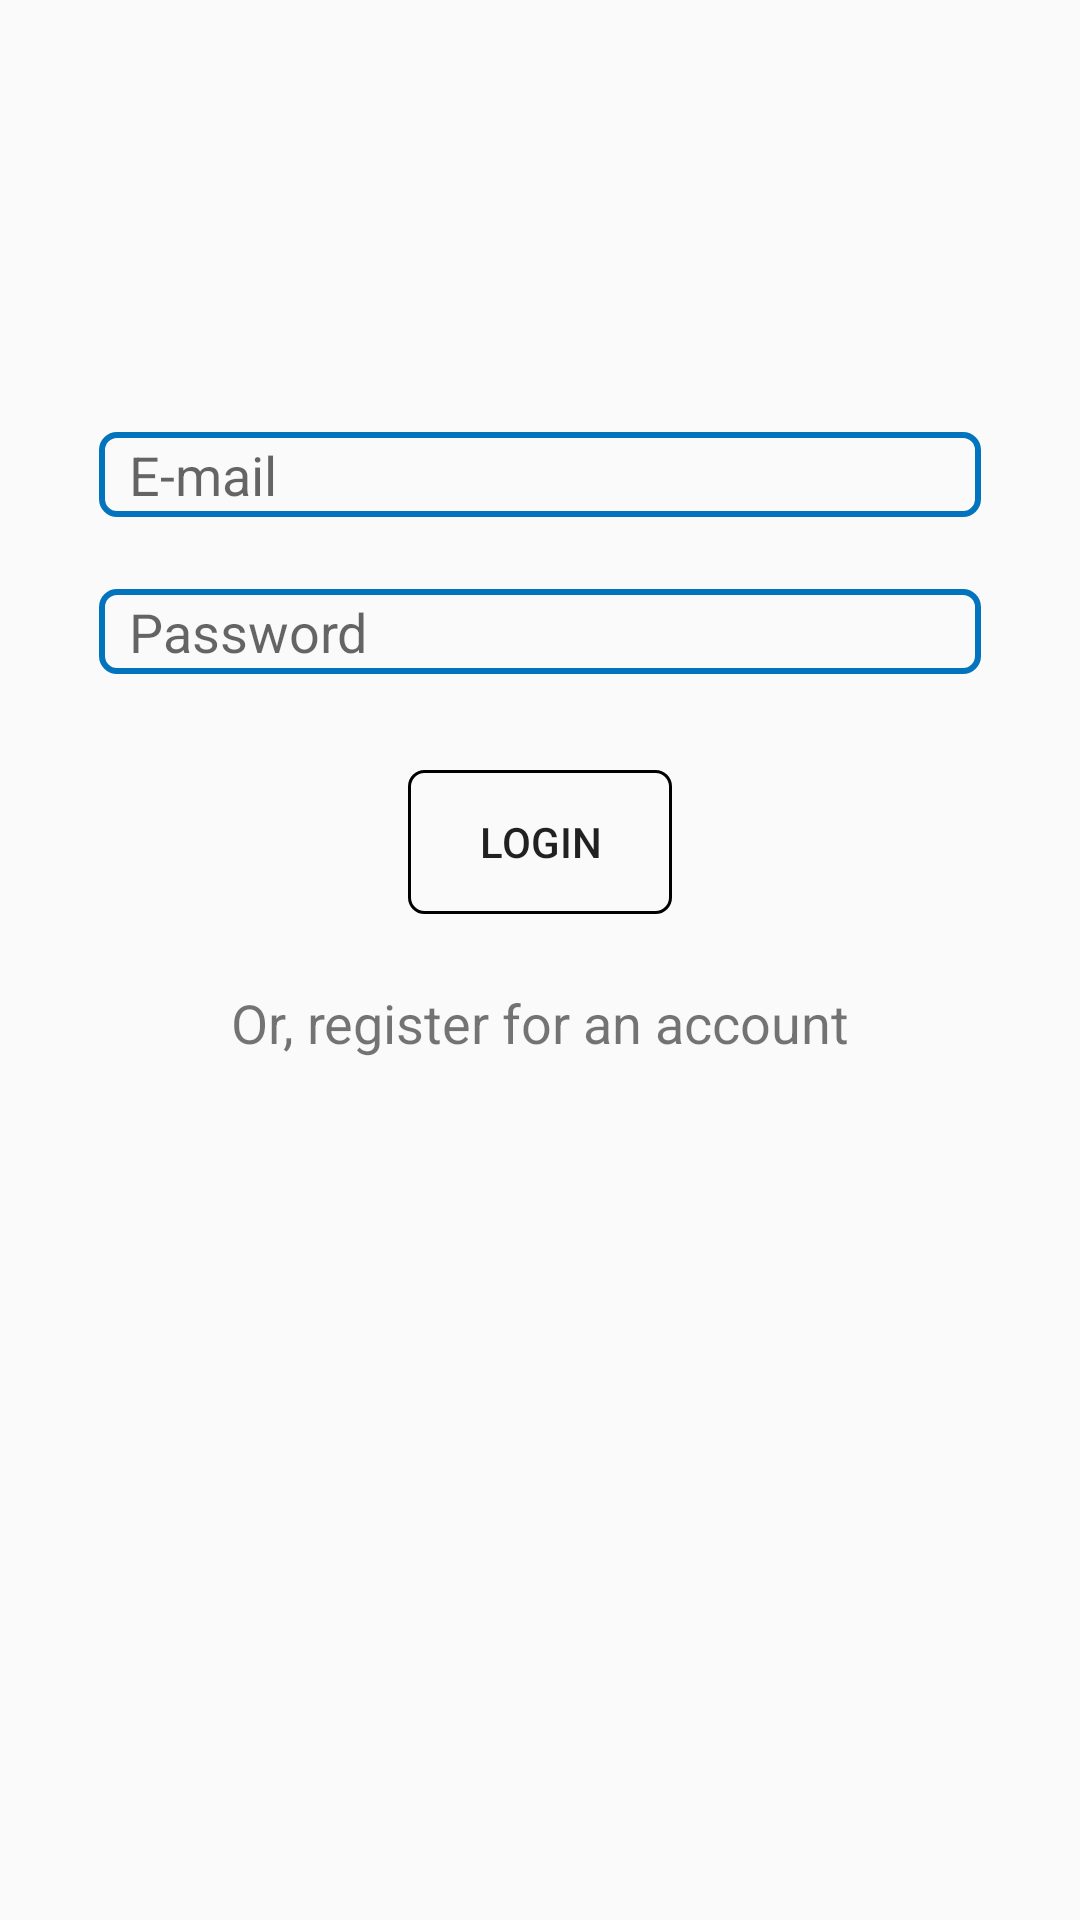

The Android layout XML behind this screen, and the referenced resources:
<!-- AndroidManifest.xml: application theme AppTheme -->
<!-- res/layout/fragment_login.xml -->
<?xml version="1.0" encoding="utf-8"?>
<androidx.constraintlayout.widget.ConstraintLayout xmlns:android="http://schemas.android.com/apk/res/android"
                                                   xmlns:app="http://schemas.android.com/apk/res-auto"
                                                   xmlns:tools="http://schemas.android.com/tools"
             android:layout_width="match_parent"
             android:layout_height="match_parent"
             tools:context=".fragments.LoginFragment">

    <androidx.constraintlayout.widget.Guideline
            android:orientation="vertical"
            android:layout_width="wrap_content"
            android:layout_height="wrap_content"
            app:layout_constraintGuide_begin="25dp"
            android:id="@+id/constraint_left"/>

    <androidx.constraintlayout.widget.Guideline
            android:orientation="vertical"
            android:layout_width="wrap_content"
            android:layout_height="wrap_content"
            android:id="@+id/constraint_right"
            app:layout_constraintGuide_end="25dp"/>

    <ImageView
            android:layout_width="wrap_content"
            android:layout_height="wrap_content"
            tools:src="@tools:sample/avatars[0]"
            android:id="@+id/login_logo_imageView"
            app:layout_constraintEnd_toStartOf="@+id/constraint_right"
            android:layout_marginEnd="8dp"
            android:layout_marginRight="8dp"
            app:layout_constraintStart_toStartOf="@+id/constraint_left"
            android:layout_marginTop="80dp"
            app:layout_constraintTop_toTopOf="parent"/>


    <EditText
            android:background="@drawable/edit_text_drawable"
            android:layout_width="wrap_content"
            android:layout_height="wrap_content"
            android:inputType="textEmailAddress"
            android:ems="14"
            android:id="@+id/login_email_editText"
            android:hint="E-mail"
            app:layout_constraintStart_toStartOf="@+id/constraint_left"
            app:layout_constraintEnd_toStartOf="@+id/constraint_right"
            android:layout_marginTop="64dp"
            app:layout_constraintTop_toBottomOf="@+id/login_logo_imageView"/>

    <EditText
            android:background="@drawable/edit_text_drawable"
            android:layout_width="wrap_content"
            android:layout_height="wrap_content"
            android:inputType="textPassword"
            android:ems="14"
            android:id="@+id/login_paassword_editText"
            app:layout_constraintEnd_toStartOf="@+id/constraint_right"
            app:layout_constraintStart_toStartOf="@+id/constraint_left"
            android:layout_marginTop="24dp"
            app:layout_constraintTop_toBottomOf="@+id/login_email_editText"
            android:hint="Password"/>

    <Button
            android:text="Login"
            android:background="@drawable/button_drawable"
            android:layout_width="wrap_content"
            android:layout_height="wrap_content"
            android:id="@+id/button_login"
            app:layout_constraintStart_toStartOf="@+id/constraint_left"
            app:layout_constraintEnd_toStartOf="@+id/constraint_right"
            app:layout_constraintTop_toBottomOf="@+id/login_paassword_editText"
            android:layout_marginTop="32dp"/>

    <TextView
            android:text="Or, register for an account"
            android:layout_width="wrap_content"
            android:layout_height="wrap_content"
            android:id="@+id/login_register_textView"
            app:layout_constraintEnd_toStartOf="@+id/constraint_right"
            app:layout_constraintStart_toStartOf="@+id/constraint_left"
            app:layout_constraintTop_toBottomOf="@+id/button_login"
            android:layout_marginTop="24dp"
            android:textSize="18sp"
            android:clickable="true"
            android:focusable="true"/>
</androidx.constraintlayout.widget.ConstraintLayout>
<!-- resources referenced by this layout -->
<resources>
  <!-- drawable button_drawable (drawable) -->
  <?xml version="1.0" encoding="utf-8"?>
  <shape xmlns:android="http://schemas.android.com/apk/res/android"
          android:shape="rectangle">
      <stroke android:width="1dp"/>
      <corners android:radius="5dp"/>
      <padding android:bottom="2dp"
               android:top="2dp"
               android:left="10dp"
               android:right="10dp"/>
  
  </shape>
  <!-- drawable edit_text_drawable (drawable) -->
  <?xml version="1.0" encoding="utf-8"?>
  <shape xmlns:android="http://schemas.android.com/apk/res/android"
          android:shape="rectangle">
      <padding android:bottom="2dp"
               android:top="2dp"
               android:left="10dp"
               android:right="10dp"/>
      <stroke
              android:width="2dp"
              android:color="#0274be" />
      <corners android:radius="5dp"/>
  </shape>
  <style name="AppTheme" parent="Theme.AppCompat.Light.DarkActionBar">
          
          <item name="colorPrimary">@color/colorPrimary</item>
          <item name="colorPrimaryDark">@color/colorPrimaryDark</item>
          <item name="colorAccent">@color/colorAccent</item>
      </style>
  <!-- not gathered from this repository: default colours our renderer supplied (Android Studio template values) -->
  <color name="colorPrimary">#FF6200EE</color>
  <color name="colorPrimaryDark">#FF3700B3</color>
  <color name="colorAccent">#FF03DAC5</color>
</resources>
